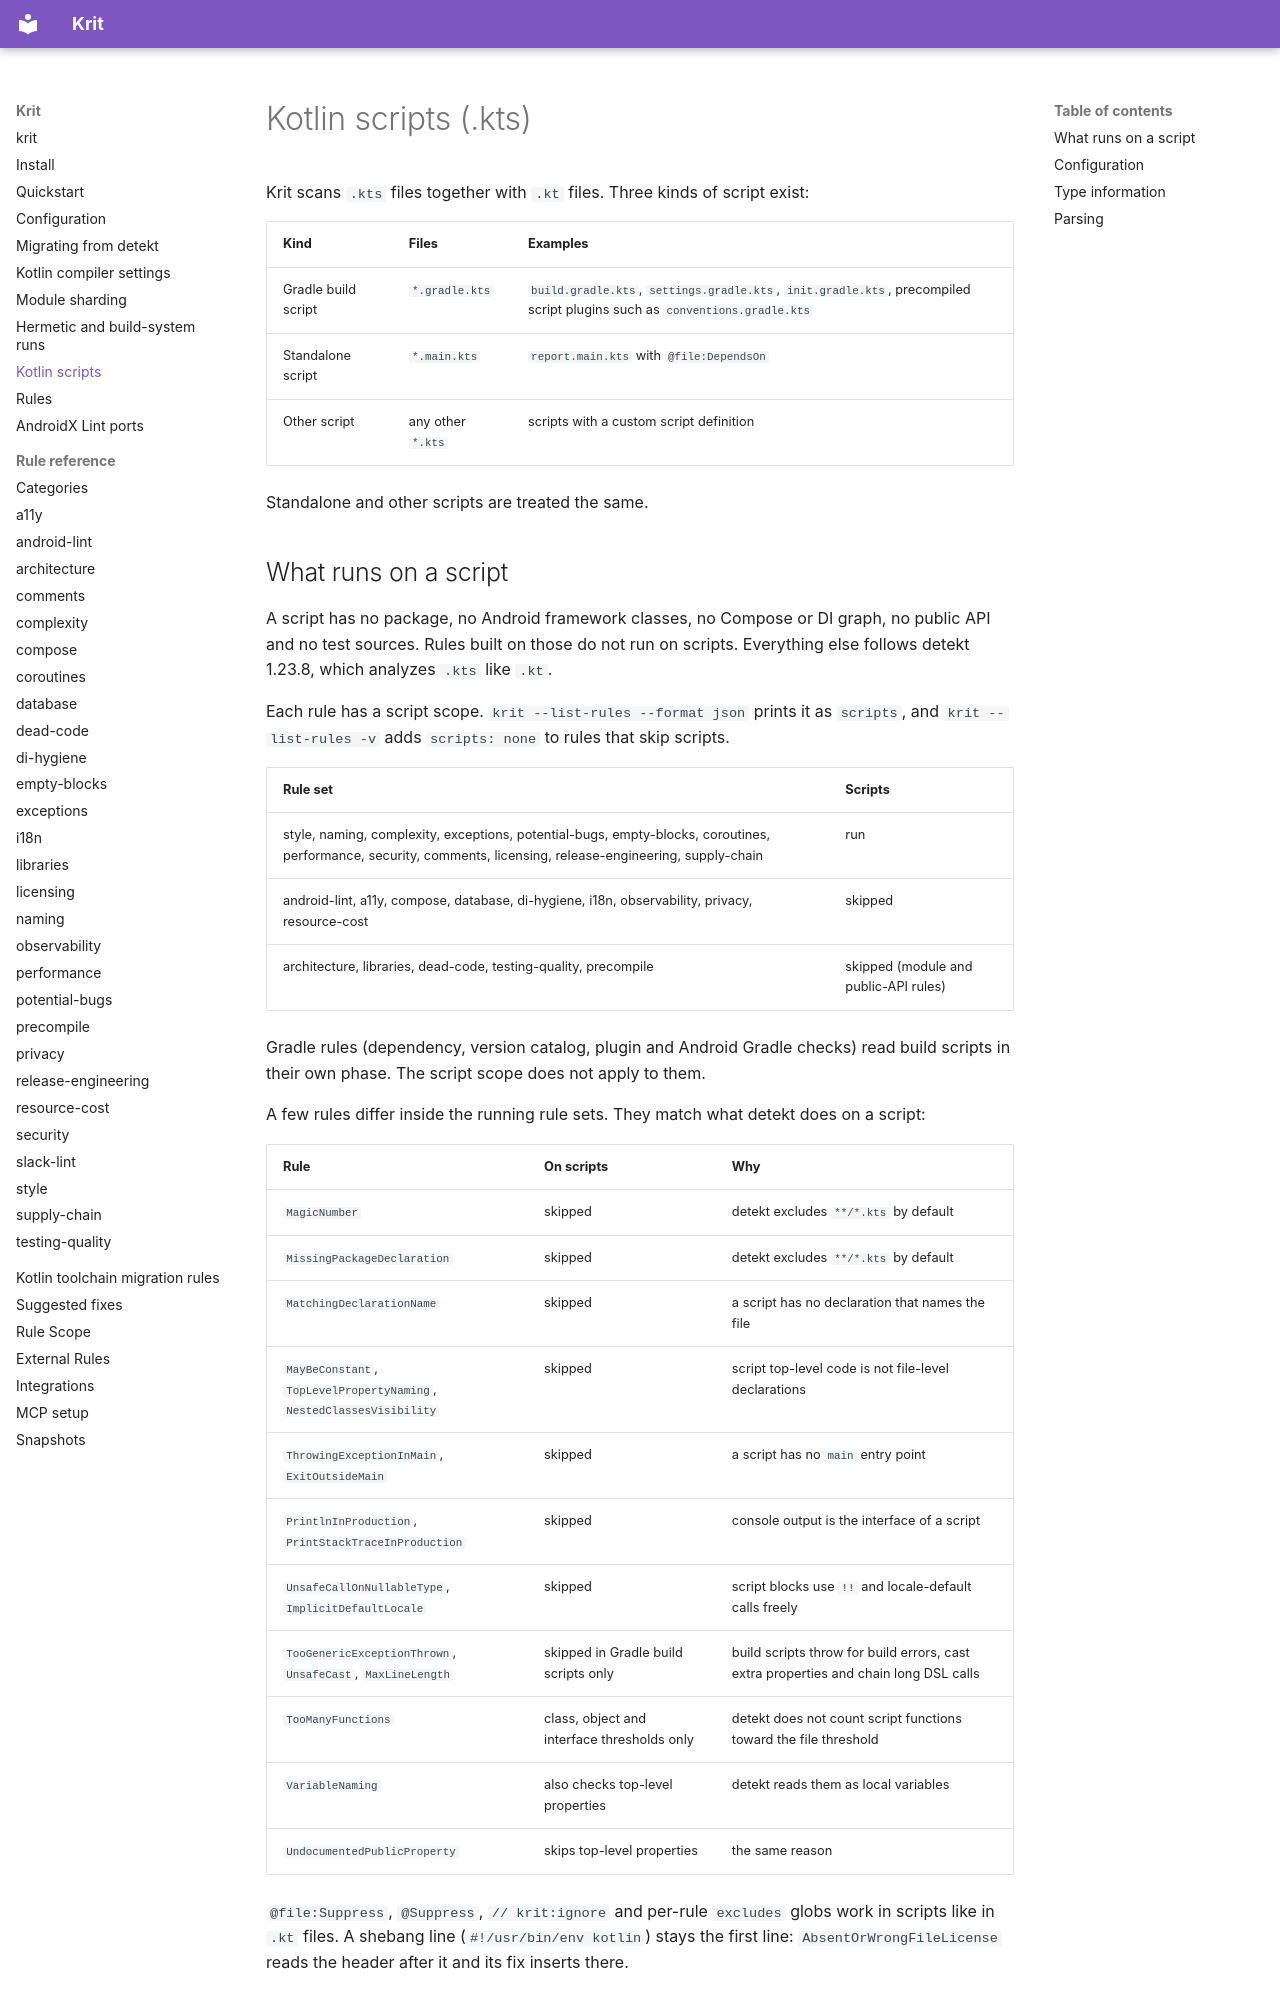

repository: kaeawc/krit · page: kotlin-scripts/index.html · generator: mkdocs

# Kotlin scripts (.kts)

Krit scans `.kts` files together with `.kt` files. Three kinds of script exist:

| Kind | Files | Examples |
| --- | --- | --- |
| Gradle build script | `*.gradle.kts` | `build.gradle.kts`, `settings.gradle.kts`, `init.gradle.kts`, precompiled script plugins such as `conventions.gradle.kts` |
| Standalone script | `*.main.kts` | `report.main.kts` with `@file:DependsOn` |
| Other script | any other `*.kts` | scripts with a custom script definition |

Standalone and other scripts are treated the same.

## What runs on a script

A script has no package, no Android framework classes, no Compose or DI graph, no public API
and no test sources. Rules built on those do not run on scripts. Everything else follows
detekt 1.23.8, which analyzes `.kts` like `.kt`.

Each rule has a script scope. `krit --list-rules --format json` prints it as `scripts`, and
`krit --list-rules -v` adds `scripts: none` to rules that skip scripts.

| Rule set | Scripts |
| --- | --- |
| style, naming, complexity, exceptions, potential-bugs, empty-blocks, coroutines, performance, security, comments, licensing, release-engineering, supply-chain | run |
| android-lint, a11y, compose, database, di-hygiene, i18n, observability, privacy, resource-cost | skipped |
| architecture, libraries, dead-code, testing-quality, precompile | skipped (module and public-API rules) |

Gradle rules (dependency, version catalog, plugin and Android Gradle checks) read build scripts
in their own phase. The script scope does not apply to them.

A few rules differ inside the running rule sets. They match what detekt does on a script:

| Rule | On scripts | Why |
| --- | --- | --- |
| `MagicNumber` | skipped | detekt excludes `**/*.kts` by default |
| `MissingPackageDeclaration` | skipped | detekt excludes `**/*.kts` by default |
| `MatchingDeclarationName` | skipped | a script has no declaration that names the file |
| `MayBeConstant`, `TopLevelPropertyNaming`, `NestedClassesVisibility` | skipped | script top-level code is not file-level declarations |
| `ThrowingExceptionInMain`, `ExitOutsideMain` | skipped | a script has no `main` entry point |
| `PrintlnInProduction`, `PrintStackTraceInProduction` | skipped | console output is the interface of a script |
| `UnsafeCallOnNullableType`, `ImplicitDefaultLocale` | skipped | script blocks use `!!` and locale-default calls freely |
| `TooGenericExceptionThrown`, `UnsafeCast`, `MaxLineLength` | skipped in Gradle build scripts only | build scripts throw for build errors, cast extra properties and chain long DSL calls |
| `TooManyFunctions` | class, object and interface thresholds only | detekt does not count script functions toward the file threshold |
| `VariableNaming` | also checks top-level properties | detekt reads them as local variables |
| `UndocumentedPublicProperty` | skips top-level properties | the same reason |

`@file:Suppress`, `@Suppress`, `// krit:ignore` and per-rule `excludes` globs work in scripts
like in `.kt` files. A shebang line (`#!/usr/bin/env kotlin`) stays the first line:
`AbsentOrWrongFileLicense` reads the header after it and its fix inserts there.
